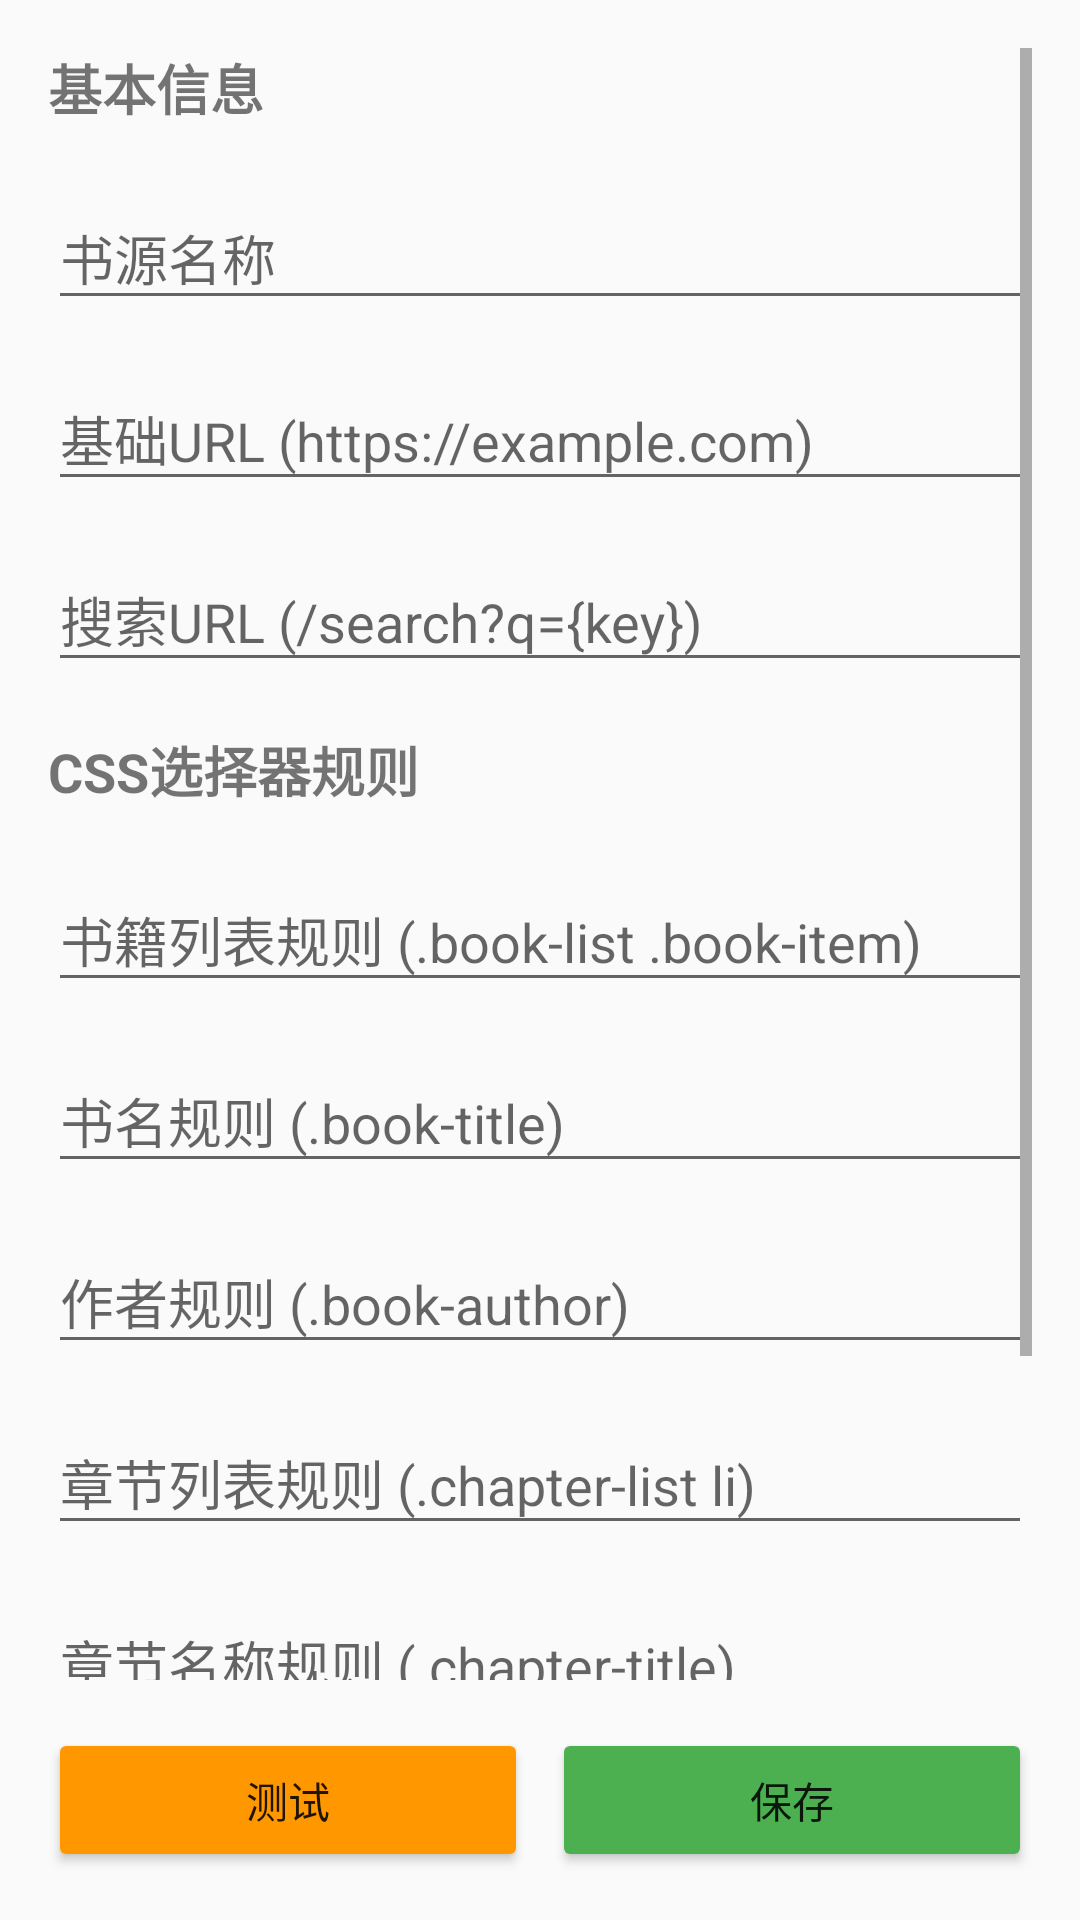

The Android layout XML behind this screen, and the referenced resources:
<!-- AndroidManifest.xml: application theme AppTheme -->
<!-- res/layout/activity_settings.xml -->
<?xml version="1.0" encoding="utf-8"?>

<LinearLayout xmlns:android="http://schemas.android.com/apk/res/android"
    android:layout_width="match_parent"
    android:layout_height="match_parent"
    android:orientation="vertical"
    android:padding="16dp">

    <ScrollView
        android:layout_width="match_parent"
        android:layout_height="0dp"
        android:layout_weight="1">

        <LinearLayout
            android:layout_width="match_parent"
            android:layout_height="wrap_content"
            android:orientation="vertical">

            
            <TextView
                android:layout_width="match_parent"
                android:layout_height="wrap_content"
                android:text="基本信息"
                android:textSize="18sp"
                android:textStyle="bold"
                android:layout_marginBottom="12dp" />

            <com.google.android.material.textfield.TextInputLayout
                android:layout_width="match_parent"
                android:layout_height="wrap_content"
                android:layout_marginBottom="8dp">

                <com.google.android.material.textfield.TextInputEditText
                    android:id="@+id/nameEditText"
                    android:layout_width="match_parent"
                    android:layout_height="wrap_content"
                    android:hint="书源名称"
                    android:inputType="text" />

            </com.google.android.material.textfield.TextInputLayout>

            <com.google.android.material.textfield.TextInputLayout
                android:layout_width="match_parent"
                android:layout_height="wrap_content"
                android:layout_marginBottom="8dp">

                <com.google.android.material.textfield.TextInputEditText
                    android:id="@+id/baseUrlEditText"
                    android:layout_width="match_parent"
                    android:layout_height="wrap_content"
                    android:hint="基础URL (https://example.com)"
                    android:inputType="textUri" />

            </com.google.android.material.textfield.TextInputLayout>

            <com.google.android.material.textfield.TextInputLayout
                android:layout_width="match_parent"
                android:layout_height="wrap_content"
                android:layout_marginBottom="16dp">

                <com.google.android.material.textfield.TextInputEditText
                    android:id="@+id/searchUrlEditText"
                    android:layout_width="match_parent"
                    android:layout_height="wrap_content"
                    android:hint="搜索URL (/search?q={key})"
                    android:inputType="textUri" />

            </com.google.android.material.textfield.TextInputLayout>

            
            <TextView
                android:layout_width="match_parent"
                android:layout_height="wrap_content"
                android:text="CSS选择器规则"
                android:textSize="18sp"
                android:textStyle="bold"
                android:layout_marginBottom="12dp" />

            <com.google.android.material.textfield.TextInputLayout
                android:layout_width="match_parent"
                android:layout_height="wrap_content"
                android:layout_marginBottom="8dp">

                <com.google.android.material.textfield.TextInputEditText
                    android:id="@+id/bookListRuleEditText"
                    android:layout_width="match_parent"
                    android:layout_height="wrap_content"
                    android:hint="书籍列表规则 (.book-list .book-item)"
                    android:inputType="text" />

            </com.google.android.material.textfield.TextInputLayout>

            <com.google.android.material.textfield.TextInputLayout
                android:layout_width="match_parent"
                android:layout_height="wrap_content"
                android:layout_marginBottom="8dp">

                <com.google.android.material.textfield.TextInputEditText
                    android:id="@+id/bookNameRuleEditText"
                    android:layout_width="match_parent"
                    android:layout_height="wrap_content"
                    android:hint="书名规则 (.book-title)"
                    android:inputType="text" />

            </com.google.android.material.textfield.TextInputLayout>

            <com.google.android.material.textfield.TextInputLayout
                android:layout_width="match_parent"
                android:layout_height="wrap_content"
                android:layout_marginBottom="8dp">

                <com.google.android.material.textfield.TextInputEditText
                    android:id="@+id/bookAuthorRuleEditText"
                    android:layout_width="match_parent"
                    android:layout_height="wrap_content"
                    android:hint="作者规则 (.book-author)"
                    android:inputType="text" />

            </com.google.android.material.textfield.TextInputLayout>

            <com.google.android.material.textfield.TextInputLayout
                android:layout_width="match_parent"
                android:layout_height="wrap_content"
                android:layout_marginBottom="8dp">

                <com.google.android.material.textfield.TextInputEditText
                    android:id="@+id/chapterListRuleEditText"
                    android:layout_width="match_parent"
                    android:layout_height="wrap_content"
                    android:hint="章节列表规则 (.chapter-list li)"
                    android:inputType="text" />

            </com.google.android.material.textfield.TextInputLayout>

            <com.google.android.material.textfield.TextInputLayout
                android:layout_width="match_parent"
                android:layout_height="wrap_content"
                android:layout_marginBottom="8dp">

                <com.google.android.material.textfield.TextInputEditText
                    android:id="@+id/chapterNameRuleEditText"
                    android:layout_width="match_parent"
                    android:layout_height="wrap_content"
                    android:hint="章节名称规则 (.chapter-title)"
                    android:inputType="text" />

            </com.google.android.material.textfield.TextInputLayout>

            <com.google.android.material.textfield.TextInputLayout
                android:layout_width="match_parent"
                android:layout_height="wrap_content"
                android:layout_marginBottom="16dp">

                <com.google.android.material.textfield.TextInputEditText
                    android:id="@+id/contentRuleEditText"
                    android:layout_width="match_parent"
                    android:layout_height="wrap_content"
                    android:hint="内容规则 (.content)"
                    android:inputType="text" />

            </com.google.android.material.textfield.TextInputLayout>

            
            <LinearLayout
                android:layout_width="match_parent"
                android:layout_height="wrap_content"
                android:orientation="horizontal"
                android:gravity="center_vertical"
                android:layout_marginBottom="16dp">

                <TextView
                    android:layout_width="wrap_content"
                    android:layout_height="wrap_content"
                    android:text="启用此书源"
                    android:textSize="16sp" />

                <View
                    android:layout_width="0dp"
                    android:layout_height="1dp"
                    android:layout_weight="1" />

                <Switch
                    android:id="@+id/enabledSwitch"
                    android:layout_width="wrap_content"
                    android:layout_height="wrap_content"
                    android:checked="true" />

            </LinearLayout>

        </LinearLayout>

    </ScrollView>

    
    <LinearLayout
        android:layout_width="match_parent"
        android:layout_height="wrap_content"
        android:orientation="horizontal"
        android:layout_marginTop="16dp">

        <Button
            android:id="@+id/testButton"
            android:layout_width="0dp"
            android:layout_height="wrap_content"
            android:layout_weight="1"
            android:layout_marginEnd="8dp"
            android:text="测试"
            android:backgroundTint="#FF9800" />

        <Button
            android:id="@+id/saveButton"
            android:layout_width="0dp"
            android:layout_height="wrap_content"
            android:layout_weight="1"
            android:text="保存"
            android:backgroundTint="#4CAF50" />

    </LinearLayout>

</LinearLayout>
<!-- resources referenced by this layout -->
<resources>
  <style name="AppTheme" parent="Theme.AppCompat.Light.DarkActionBar">
          <item name="colorPrimary">#3F51B5</item>
          <item name="colorPrimaryDark">#303F9F</item>
          <item name="colorAccent">#FF4081</item>
      </style>
</resources>
